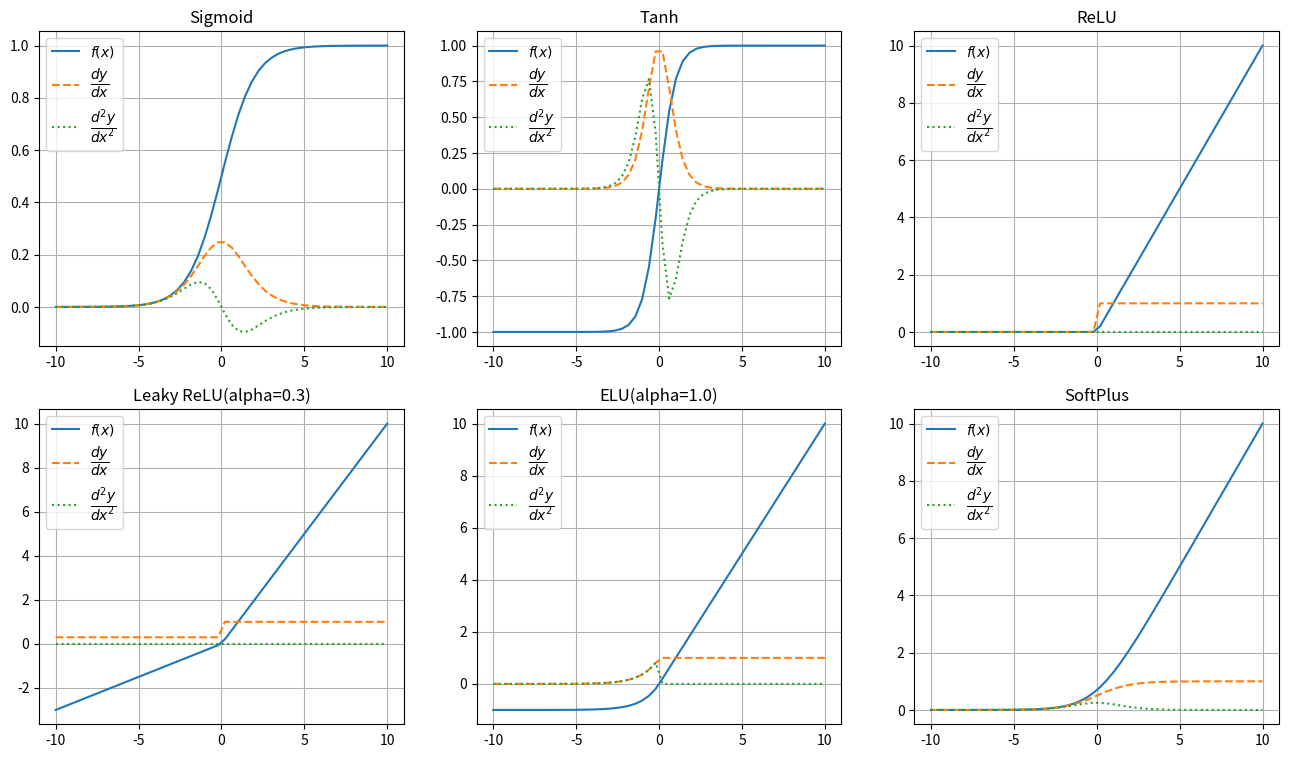

Python code for this plot:
from abc import abstractmethod
from typing import Union

import numpy as np
from numpy import ndarray


class ActivationBase:
    def __init__(self, **kwargs):
        # 超参数设置
        self.hyper_parameters = kwargs

    def __str__(self):
        return "Activation"

    def __call__(self, x: ndarray):
        return self.forward(x)

    @abstractmethod
    def forward(self, x: ndarray):
        """前向传播"""
        raise NotImplementedError

    @abstractmethod
    def grad(self, x: ndarray):
        """计算梯度"""
        raise NotImplementedError

    @abstractmethod
    def grad2(self, x: ndarray):
        """计算梯度的梯度"""
        raise NotImplementedError


class Sigmoid(ActivationBase):
    def __str__(self):
        return "Sigmoid"

    def forward(self, x: ndarray):
        return 1 / (1 + np.exp(-x))

    def grad(self, x: ndarray):
        fn_x = self.forward(x)
        return fn_x * (1 - fn_x)

    def grad2(self, x: ndarray):
        fn_x = self.forward(x)
        return fn_x * (1 - fn_x) * (1 - 2 * fn_x)


class Tanh(ActivationBase):
    def __str__(self):
        return "Tanh"

    def forward(self, x: ndarray):
        # return (np.exp(x) - np.exp(-x)) / (np.exp(x) + np.exp(-x))
        return np.tanh(x)

    def grad(self, x: ndarray):
        fn_x = self.forward(x)
        return 1 - fn_x ** 2

    def grad2(self, x: ndarray):
        fn_x = self.forward(x)
        return 2 * (fn_x ** 3 - fn_x)


class ReLU(ActivationBase):
    def __str__(self):
        return "ReLU"

    def forward(self, x: ndarray):
        return np.maximum(x, 0)
        # return np.clip(x, 0, np.inf)

    def grad(self, x: ndarray):
        return np.where(x > 0, 1, 0)

    def grad2(self, x: ndarray):
        return np.zeros_like(x)


class LeakyReLU(ActivationBase):
    def __init__(self, alpha: float = 0.3):
        assert isinstance(alpha, float), "Unsupported alpha type"
        super().__init__(alpha=alpha)

    def __str__(self):
        return f"Leaky ReLU(alpha={self.hyper_parameters['alpha']})"

    def forward(self, x: ndarray):
        return np.where(x > 0, x, x * self.hyper_parameters['alpha'])

    def grad(self, x: ndarray):
        return np.where(x > 0, 1, self.hyper_parameters['alpha'])

    def grad2(self, x: ndarray):
        return np.zeros_like(x)


class ELU(ActivationBase):
    def __init__(self, alpha=1.0):
        assert isinstance(alpha, float), "Unsupported alpha type"
        super().__init__(alpha=alpha)

    def __str__(self):
        return f"ELU(alpha={self.hyper_parameters['alpha']})"

    def forward(self, x: ndarray):
        return np.where(x > 0, x, self.hyper_parameters['alpha'] * (np.exp(x) - 1))

    def grad(self, x: ndarray):
        return np.where(x > 0, 1, self.hyper_parameters['alpha'] * np.exp(x))

    def grad2(self, x: ndarray):
        return np.where(x > 0, 0, self.hyper_parameters['alpha'] * np.exp(x))


class SoftPlus(ActivationBase):
    def __str__(self):
        return "SoftPlus"

    def forward(self, x: ndarray):
        return np.log(1 + np.exp(x))

    def grad(self, x):
        exp_x = np.exp(x)
        return exp_x / (1 + exp_x)

    def grad2(self, x):
        exp_x = np.exp(x)
        return exp_x / ((1 + exp_x) ** 2)


class ActivationInitializer:
    def __init__(self, name: Union[str, ActivationBase] = None, **kwargs):
        if name is None:
            # 默认激活函数
            self.activation_class = Tanh
        elif isinstance(name, str):
            # 字符串
            activation_initializer_string_names = {
                'sigmoid': Sigmoid,
                'tanh': Tanh,
                'relu': ReLU,
                'leaky relu': LeakyReLU,
                'leaky_relu': LeakyReLU,
                'elu': ELU,
                'soft plus': SoftPlus,
                'soft_plus': SoftPlus
            }
            name = name.lower()
            if name not in activation_initializer_string_names.keys():
                raise ValueError(f"Unrecognized activation: `{name}`")
            self.activation_class = activation_initializer_string_names[name]
        elif isinstance(name, ActivationBase):
            self.activation_class = name
        else:
            raise ValueError(f"Unrecognized activation name type")
        # 保存超参数
        self.hyper_parameters = kwargs

    def __call__(self) -> ActivationBase:
        # 创建一个激活函数实列
        return self.activation_class(**self.hyper_parameters)


if __name__ == '__main__':
    from matplotlib import pyplot as plt
    from matplotlib.axes import Axes

    def subplot(ax: Axes, x: ndarray, module: ActivationBase):
        ax.plot(inputs, module(x), linestyle='-', label=r"$f(x)$")
        ax.plot(inputs, module.grad(inputs), linestyle='--', label=r"$\dfrac{dy}{dx}$")
        ax.plot(inputs, module.grad2(inputs), linestyle=':', label=r"$\dfrac{d^2y}{dx^2}$")
        ax.grid()
        ax.set_title(str(module))
        ax.legend()

    fig, axs = plt.subplots(2, 3, figsize=[16, 9], dpi=100)
    inputs = np.linspace(-10, 10).reshape(-1, 1)
    subplot(axs[0][0], inputs, Sigmoid())
    subplot(axs[0][1], inputs, Tanh())
    subplot(axs[0][2], inputs, ReLU())
    subplot(axs[1][0], inputs, LeakyReLU())
    subplot(axs[1][1], inputs, ELU())
    subplot(axs[1][2], inputs, SoftPlus())
    # plt.savefig("./img.png")
    plt.show()
